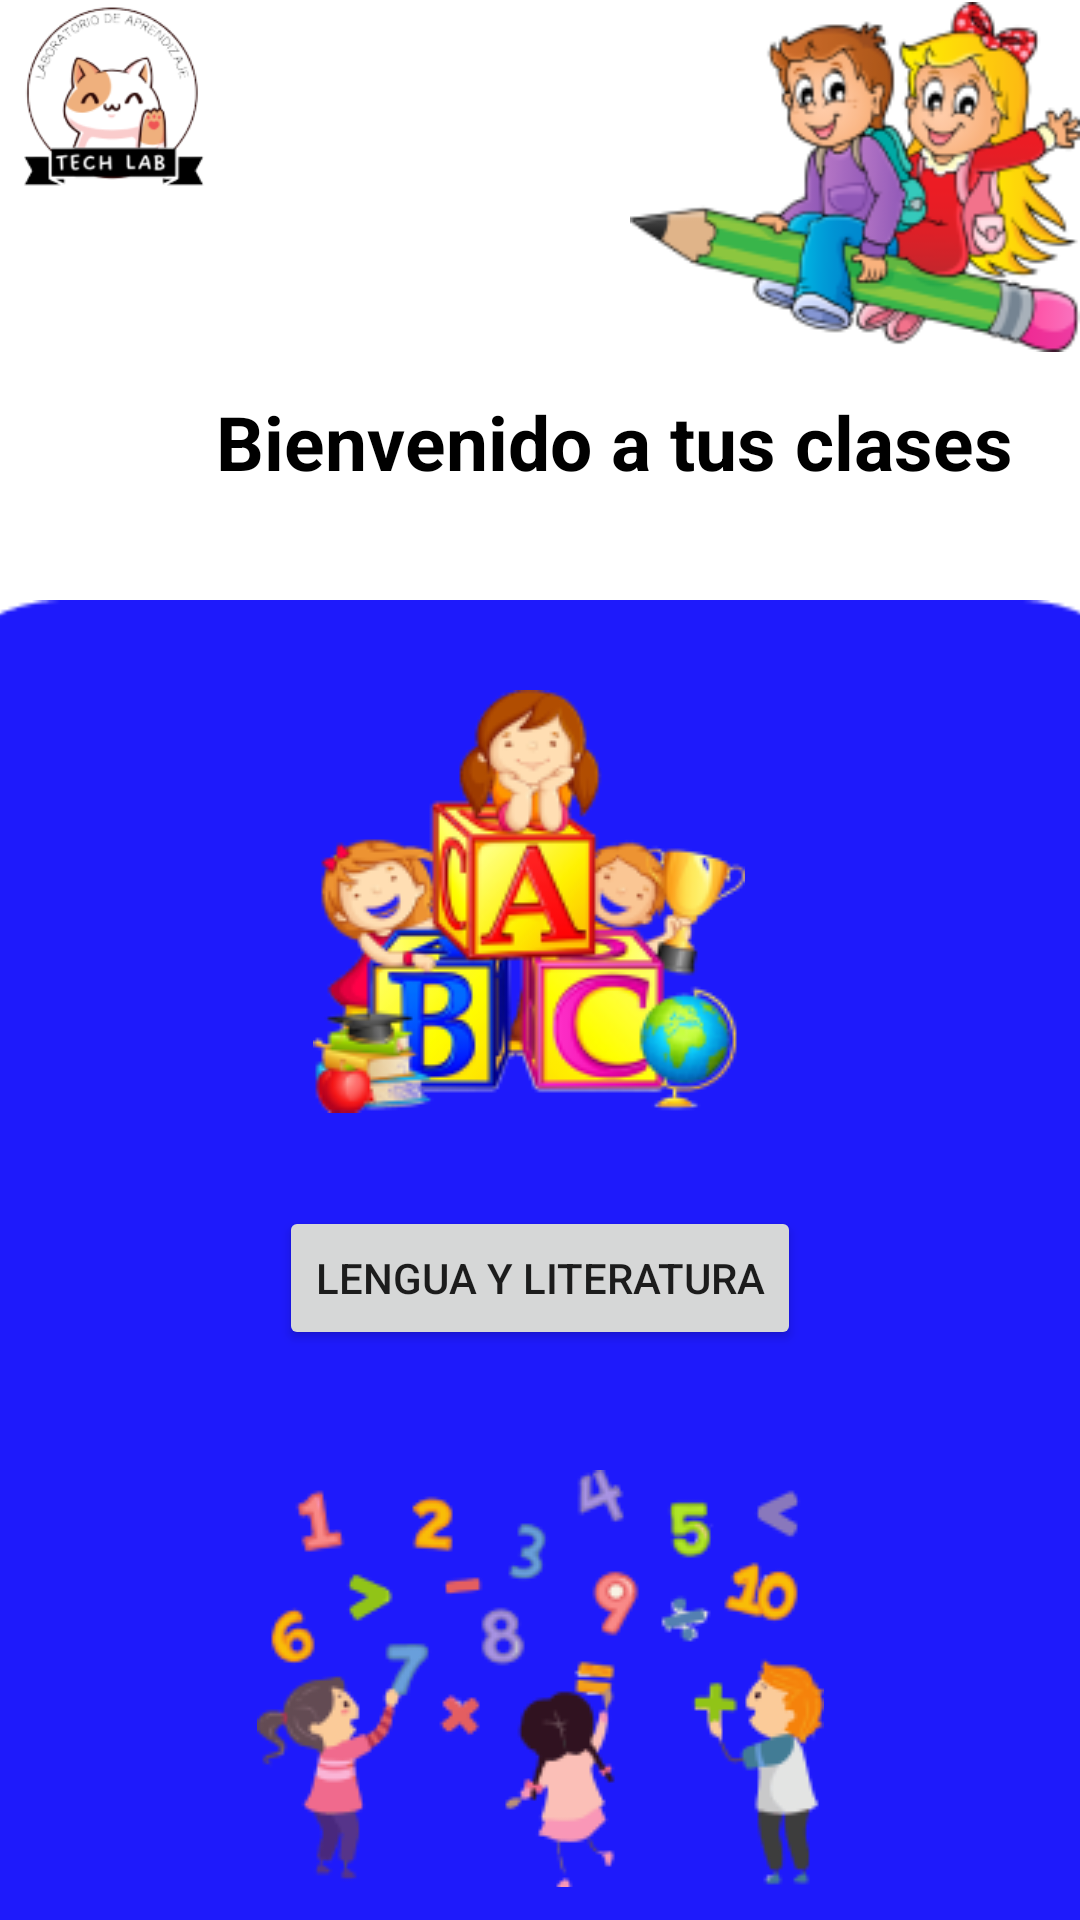

Android layout source for this screen:
<!-- AndroidManifest.xml: application theme Theme.TechLab_MobileProject -->
<!-- res/layout/fragment_menu.xml -->
<?xml version="1.0" encoding="utf-8"?>
<FrameLayout xmlns:android="http://schemas.android.com/apk/res/android"
    xmlns:tools="http://schemas.android.com/tools"
    android:layout_width="match_parent"
    android:layout_height="match_parent"
    xmlns:app="http://schemas.android.com/apk/res-auto"
    tools:context=".MenuFragment">


    <androidx.constraintlayout.widget.ConstraintLayout
        android:layout_width="match_parent"
        android:layout_height="769dp">
        <ImageView
            android:id="@+id/imageView"
            android:layout_width="535dp"
            android:layout_height="569dp"
            app:layout_constraintBottom_toBottomOf="parent"
            app:layout_constraintEnd_toEndOf="parent"
            app:layout_constraintStart_toStartOf="parent"
            app:layout_constraintTop_toTopOf="parent"
            app:layout_constraintVertical_bias="1.0"
            app:srcCompat="@drawable/azulnuevo" />

        <ImageView
            android:id="@+id/imageView2"
            android:layout_width="74dp"
            android:layout_height="68dp"
            app:layout_constraintBottom_toBottomOf="@+id/imageView"
            app:layout_constraintEnd_toEndOf="parent"
            app:layout_constraintHorizontal_bias="0.0"
            app:layout_constraintStart_toStartOf="parent"
            app:layout_constraintTop_toTopOf="parent"
            app:layout_constraintVertical_bias="0.0"
            app:srcCompat="@drawable/logopng" />

        <ImageView
            android:id="@+id/imageView6"
            android:layout_width="150dp"
            android:layout_height="118dp"
            app:layout_constraintBottom_toTopOf="@+id/imageView"
            app:layout_constraintEnd_toEndOf="parent"
            app:layout_constraintHorizontal_bias="1.0"
            app:layout_constraintStart_toStartOf="parent"
            app:layout_constraintTop_toTopOf="parent"
            app:layout_constraintVertical_bias="0.0"
            app:srcCompat="@drawable/pngitem_4186753_1" />

        <TextView
            android:id="@+id/textView"
            android:layout_width="wrap_content"
            android:layout_height="wrap_content"
            android:layout_marginStart="72dp"
            android:layout_marginBottom="36dp"
            android:text="Bienvenido a tus clases"
            android:textAlignment="center"
            android:textColor="@color/black"
            android:textSize="25sp"
            android:textStyle="bold"
            app:layout_constraintBottom_toTopOf="@+id/imageView"
            app:layout_constraintStart_toStartOf="parent"
            app:layout_constraintTop_toTopOf="parent"
            app:layout_constraintVertical_bias="1.0" />

        <ImageView
            android:id="@+id/imageView7"
            android:layout_width="wrap_content"
            android:layout_height="wrap_content"
            app:layout_constraintBottom_toTopOf="@+id/btnLeng"
            app:layout_constraintEnd_toEndOf="parent"
            app:layout_constraintHorizontal_bias="0.483"
            app:layout_constraintStart_toStartOf="parent"
            app:layout_constraintTop_toTopOf="@+id/imageView"
            app:layout_constraintVertical_bias="0.494"
            app:srcCompat="@drawable/pngitem_3280205_1" />

        <ImageView
            android:id="@+id/imageView8"
            android:layout_width="wrap_content"
            android:layout_height="wrap_content"
            android:layout_marginBottom="32dp"
            app:layout_constraintBottom_toTopOf="@+id/btnMat"
            app:layout_constraintEnd_toEndOf="parent"
            app:layout_constraintStart_toStartOf="parent"
            app:srcCompat="@drawable/descargar_maestra_paty_1" />

        <Button
            android:id="@+id/btnLeng"
            android:layout_width="wrap_content"
            android:layout_height="wrap_content"
            android:layout_marginBottom="40dp"
            android:text="Lengua y Literatura"
            app:layout_constraintBottom_toTopOf="@+id/imageView8"
            app:layout_constraintEnd_toEndOf="parent"
            app:layout_constraintStart_toStartOf="parent" />

        <Button
            android:id="@+id/btnMat"
            android:layout_width="wrap_content"
            android:layout_height="wrap_content"
            android:layout_marginBottom="60dp"
            android:text="Matemática"
            app:layout_constraintBottom_toBottomOf="parent"
            app:layout_constraintEnd_toEndOf="parent"
            app:layout_constraintStart_toStartOf="parent" />

    </androidx.constraintlayout.widget.ConstraintLayout>

</FrameLayout>
<!-- resources referenced by this layout -->
<resources>
  <!-- drawable azulnuevo: png bitmap (drawable, 2573 bytes) -->
  <!-- drawable descargar_maestra_paty_1: png bitmap (drawable, 20081 bytes) -->
  <!-- drawable logopng: png bitmap (drawable, 17542 bytes) -->
  <!-- drawable pngitem_3280205_1: png bitmap (drawable, 33633 bytes) -->
  <!-- drawable pngitem_4186753_1: png bitmap (drawable, 26456 bytes) -->
  <style name="Theme.TechLab_MobileProject" parent="Theme.MaterialComponents.DayNight.DarkActionBar">
          
          <item name="colorPrimary">@color/purple_500</item>
          <item name="colorPrimaryVariant">@color/purple_700</item>
          <item name="colorOnPrimary">@color/white</item>
          
          <item name="colorSecondary">@color/teal_200</item>
          <item name="colorSecondaryVariant">@color/teal_700</item>
          <item name="colorOnSecondary">@color/black</item>
          
          <item name="android:statusBarColor" tools:targetApi="l">?attr/colorPrimaryVariant</item>
          
      </style>
  <!-- not gathered from this repository: default colours our renderer supplied (Android Studio template values) -->
  <color name="purple_500">#FF6200EE</color>
  <color name="purple_700">#FF3700B3</color>
  <color name="teal_200">#FF03DAC5</color>
  <color name="teal_700">#FF018786</color>
  <color name="black">#FF000000</color>
  <color name="white">#FFFFFFFF</color>
</resources>
